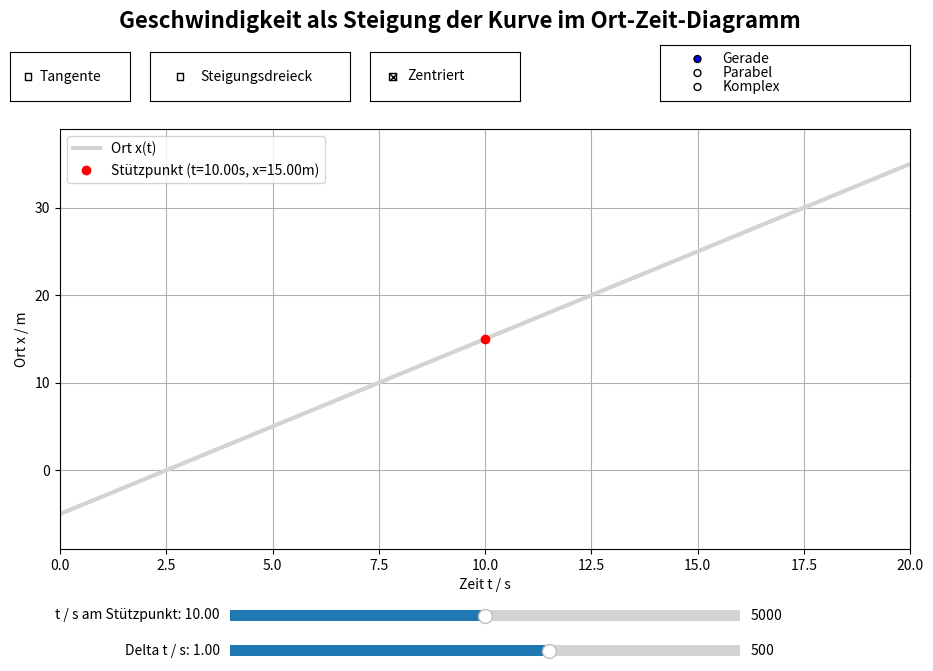

Source code (Python):
import numpy as np
import matplotlib.pyplot as plt
from matplotlib.widgets import Slider, CheckButtons, RadioButtons
# %matplotlib qt # Wenn Sie dies in einem Jupyter Notebook/Lab verwenden, lassen Sie es drin.

# Globale Variablen für Daten und Plotgrenzen
t_values = np.linspace(0, 20, 10000) # Zeit t in Sekunden
position_values = np.zeros_like(t_values) # Ort x in Metern
velocity_values = np.zeros_like(t_values) # Geschwindigkeit v in m/s

t_min, t_max = t_values[0], t_values[-1]
position_min, position_max = -1, 1 # Start-Platzhalter

# Startwerte für Slider
i0 = int(len(t_values) / 2) # Start in der Mitte des Zeitbereichs
delta_t_initial = 1.0 # Initiales Delta t in Sekunden
delta_index_initial = int(delta_t_initial / (t_values[1] - t_values[0])) # Delta in Index-Einheiten

# Globale Statusvariablen für Checkboxen
show_tangent = False
show_triangle = False
centered_mode = True

# --- Plot Setup ---
fig, ax = plt.subplots(figsize=(10, 7))

# Haupttitel für die gesamte Figur, über allen UI-Elementen
fig.suptitle("Geschwindigkeit als Steigung der Kurve im Ort-Zeit-Diagramm", fontsize=16, weight='bold', y=0.98)

# Anpassung des Layouts für Diagramm und Widgets
# fig_bottom und fig_top werden angepasst, um den Plot nach oben zu verschieben
fig_left = 0.1
fig_right = 0.95
fig_bottom = 0.21 # Um ca. 0.06 erhöht (entspricht ca. 40px bei figsize 7)
fig_top = 0.81    # Um ca. 0.06 erhöht, um die Höhe des Plots beizubehalten
plt.subplots_adjust(left=fig_left, bottom=fig_bottom, top=fig_top, right=fig_right)

# Initialisierung der Plot-Elemente
func_line, = ax.plot(t_values, position_values, color='lightgray', label='Ort x(' \
't)', linewidth=3)
tangent_line, = ax.plot([], [], color='purple', label='', ls='dotted', linewidth=1.5)
point, = ax.plot([], [], 'ro', label='')
secant_line, = ax.plot([], [], 'g--', label='', linewidth=1.5)
p1_dot, = ax.plot([], [], 'go')
p2_dot, = ax.plot([], [], 'go')
sec_triangle_v, = ax.plot([], [], 'g', linewidth=1)
sec_triangle_h, = ax.plot([], [], 'g', linewidth=1)
dt_text = ax.text(0, 0, '', color='green', fontsize=9)
dx_text_sec = ax.text(0, 0, '', color='green', fontsize=9)

ax.set_xlim(t_min, t_max)
ax.set_xlabel("Zeit t / s")
ax.set_ylabel("Ort x / m")
ax.grid(True)


# --- Widgets ---

# Position für Checkbuttons (Links oben, unterhalb des Titels)
check_btn_y_start = 0.85 # Start y-Position für Checkbuttons (bleibt über fig_top)
check_btn_height = 0.07 # Höhe eines Checkbuttons
ax_check1 = plt.axes([0.05, check_btn_y_start, 0.12, check_btn_height])
check_tan = CheckButtons(ax_check1, ['Tangente'], [False])

# Dynamische X-Positionierung für nachfolgende Checkbuttons
ax_check2_x = ax_check1.get_position().x1 + 0.02 # 0.02 Abstand zum vorherigen
ax_check2 = plt.axes([ax_check2_x, check_btn_y_start, 0.2, check_btn_height])
check_tri = CheckButtons(ax_check2, ['Steigungsdreieck'], [False])

ax_check3_x = ax_check2.get_position().x1 + 0.02
ax_check3 = plt.axes([ax_check3_x, check_btn_y_start, 0.15, check_btn_height])
check_mode = CheckButtons(ax_check3, ['Zentriert'], [True])

# Position für RadioButtons (Rechts oben, unterhalb des Titels)
radio_btn_y_start = 0.85 # Start y-Position für RadioButtons (bleibt über fig_top)
radio_btn_height = 0.08
ax_radio = plt.axes([0.70, radio_btn_y_start, 0.25, radio_btn_height])
func_labels = ('Gerade', 'Parabel', 'Komplex')
radio_func = RadioButtons(ax_radio, func_labels, active=0)


# Berechne die Position und Breite der Slider relativ zum Plotbereich
ax_pos = ax.get_position() # Aktuelle Position des Hauptdiagramms (wird nach plt.subplots_adjust neu berechnet)
plot_width_for_sliders = ax_pos.width # Die tatsächliche Breite der Plot-Achsen
slider_relative_width = 0.6 # 60% der Plotbreite
slider_abs_width = slider_relative_width * plot_width_for_sliders

# Linke Position berechnen, um Slider horizontal zu zentrieren unter dem Plot
slider_left = ax_pos.x0 + (ax_pos.width - slider_abs_width) / 2

# Topmost slider (t am Stützpunkt)
# Diese Positionen bleiben wie in der vorherigen Version, da sie "fix" sind
slider_i_bottom = 0.10
slider_height = 0.03
ax_i = plt.axes([slider_left, slider_i_bottom, slider_abs_width, slider_height])
slider_i = Slider(ax=ax_i, label='t / s am Stützpunkt', valmin=100, valmax=len(t_values)-100-1, valinit=i0, valstep=1)

# Lower slider (Delta t)
slider_d_bottom = 0.05
ax_d = plt.axes([slider_left, slider_d_bottom, slider_abs_width, slider_height])
slider_d = Slider(ax=ax_d, label='Delta t / s', valmin=-2000, valmax=2000, valinit=delta_index_initial, valstep=10)


# Erläuterungstextbox ist nun komplett entfernt


# --- Funktionen zur Aktualisierung ---

def update_legend(t0, x0_pos):
    # Aktualisiert die Legende basierend auf sichtbaren Elementen
    handles = [func_line, point]
    labels = ['Ort x(t)', f'Stützpunkt (t={t0:.2f}s, x={x0_pos:.2f}m)']
    if show_tangent and tangent_line.get_visible():
        handles.append(tangent_line)
        labels.append(tangent_line.get_label())
    if show_triangle and secant_line.get_visible():
        handles.append(secant_line)
        labels.append(secant_line.get_label())
    ax.legend(handles, labels, loc='upper left')

def change_function(label):
    # Wird aufgerufen, wenn eine neue Funktion über RadioButtons ausgewählt wird
    global position_values, velocity_values, position_min, position_max

    t = t_values

    if label == func_labels[2]: # Funktion 3 (Komplex)
        position_values = (1/1000 * (-4*(t+2)**2 - 4*(t+2) - 20) * np.sin(t))
    elif label == func_labels[0]: # Funktion 1 (Gerade) -> Gleichförmige Bewegung
        position_values = 2*t - 5
    elif label == func_labels[1]: # Funktion 2 (Parabel, Min bei (5, 1)) -> Gleichmäßig beschleunigte Bewegung
        position_values = (t - 5)**2 + 1

    # Geschwindigkeit (Ableitung des Ortes nach der Zeit) neu berechnen
    velocity_values = np.gradient(position_values, t_values)

    # Die geplottete Kurve aktualisieren
    func_line.set_ydata(position_values)

    # Plotgrenzen neu berechnen und setzen (Robusteres Padding)
    position_min_data, position_max_data = np.min(position_values), np.max(position_values)
    position_range_data = position_max_data - position_min_data

    min_absolute_pad = 0.5 # Stellen Sie sicher, dass immer ein sichtbares Padding vorhanden ist
    position_pad = max(0.1 * position_range_data, min_absolute_pad)

    position_min = position_min_data - position_pad
    position_max = position_max_data + position_pad
    ax.set_ylim(position_min, position_max)

    # Die Tangenten/Sekanten-Berechnung anstoßen
    update()

def update(val=None):
    # Haupt-Update-Funktion für Slider/Checkboxes
    global show_tangent, show_triangle, centered_mode

    # Sicherstellen, dass die Daten existieren (wichtig beim Start)
    if position_values is None or velocity_values is None:
        return

    i = int(slider_i.val)
    delta_index = int(slider_d.val) # Delta ist jetzt ein Index-Delta

    # Aktualisiere den Slider-Label für 't (s) am Stützpunkt'
    slider_i.label.set_text(f't / s am Stützpunkt: {t_values[i]:.2f}')
    # Aktualisiere den Slider-Label für 'Delta t (s)'
    slider_d.label.set_text(f'Delta t / s: {delta_index * (t_values[1] - t_values[0]):.2f}')


    if delta_index == 0:
        # Bei Delta t = 0 ist die Sekante nicht definiert, zeige nur Tangente falls gewünscht
        # oder zeige nur den Punkt.
        # Hier deaktivieren wir die Sekanten-Darstellung explizit
        secant_line.set_visible(False)
        p1_dot.set_visible(False)
        p2_dot.set_visible(False)
        sec_triangle_v.set_visible(False)
        sec_triangle_h.set_visible(False)
        dt_text.set_visible(False)
        dx_text_sec.set_visible(False)
        # Tangente und Punkt sollten weiterhin korrekt funktionieren
        t0 = t_values[i]
        x0_pos = position_values[i]
        v_inst = velocity_values[i]

        if show_tangent:
            t_tangent_plot = np.linspace(t_min, t_max, 100)
            x_tangent_plot = v_inst * (t_tangent_plot - t0) + x0_pos
            tangent_line.set_data(t_tangent_plot, x_tangent_plot)
            tangent_line.set_label(f'Tangente bei t = {t0:.2f} s; v = {v_inst:.3f} m/s')
            tangent_line.set_visible(True)
        else:
            tangent_line.set_visible(False)

        point.set_data([t0], [x0_pos])
        point.set_label(f'Stützpunkt bei t = {t0:.2f} s, x = {x0_pos:.2f} m')
        point.set_visible(True)

        update_legend(t0, x0_pos)
        fig.canvas.draw_idle()
        return


    # Berechnung der Punkte für die Sekante
    if centered_mode:
        # Stützpunkt in der Mitte
        i1 = i - delta_index
        i2 = i + delta_index
        if i1 < 0 or i2 >= len(t_values):
            return
        t0 = t_values[i]
        x0_pos = position_values[i]
        t1 = t_values[i1]
        x1_pos = position_values[i1]
        t2 = t_values[i2]
        x2_pos = position_values[i2]
    else:
        # Stützpunkt als erster Punkt (linker Punkt)
        i2 = i + delta_index
        if i2 < 0 or i2 >= len(t_values):
            return
        t0 = t_values[i] # Stützpunkt für die Tangente bleibt t_values[i]
        x0_pos = position_values[i]
        t1 = t_values[i]  # Erster Punkt der Sekante ist der Stützpunkt
        x1_pos = position_values[i]
        t2 = t_values[i2]
        x2_pos = position_values[i2]


    dt_val = t2 - t1
    dx_val = x2_pos - x1_pos
    v_avg = dx_val / dt_val if dt_val != 0 else np.nan # Durchschnittsgeschwindigkeit
    v_inst = velocity_values[i] # Momentangeschwindigkeit

    # Tangente
    if show_tangent:
        t_tangent_plot = np.linspace(t_min, t_max, 100)
        x_tangent_plot = v_inst * (t_tangent_plot - t0) + x0_pos
        tangent_line.set_data(t_tangent_plot, x_tangent_plot)
        tangent_line.set_label(f'Tangente bei t = {t0:.2f} s; v = {v_inst:.3f} m/s')
        tangent_line.set_visible(True)
    else:
        tangent_line.set_visible(False)

    point.set_data([t0], [x0_pos])
    point.set_label(f'Stützpunkt bei t = {t0:.2f} s, x = {x0_pos:.2f} m')
    point.set_visible(True)

    # Steigungsdreieck (Sekante)
    if show_triangle:
        t_sec_plot = np.linspace(t_min, t_max, 100)
        x_sec_plot = v_avg * (t_sec_plot - t1) + x1_pos
        secant_line.set_data(t_sec_plot, x_sec_plot)
        secant_line.set_label(f'Sekante: Durchschnittsgeschwindigkeit v̄ = {v_avg:.3f} m/s')
        secant_line.set_visible(True)

        p1_dot.set_data([t1], [x1_pos])
        p2_dot.set_data([t2], [x2_pos])
        p1_dot.set_visible(True)
        p2_dot.set_visible(True)

        sec_triangle_h.set_data([t1, t2], [x1_pos, x1_pos])
        sec_triangle_v.set_data([t2, t2], [x1_pos, x2_pos])
        sec_triangle_v.set_visible(True)
        sec_triangle_h.set_visible(True)

        # Positionierung der Δt/Δx Texte (angepasst für bessere Lesbarkeit)
        dt_text.set_position(((t1 + t2)/2, x1_pos + 0.02*(position_max - position_min)))
        dt_text.set_text(f"Δt = {dt_val:.2f} s")
        dt_text.set_visible(True)
        dt_text.set_horizontalalignment('center')

        dx_t_pos = t2 + 0.01*(t_max - t_min)
        dx_text_sec.set_verticalalignment('center')
        dx_text_sec.set_horizontalalignment('left')

        if t2 > t_max * 0.9: # Wenn zu nah am rechten Rand, Text links von Punkt t2
             dx_t_pos = t2 - 0.01*(t_max - t_min)
             dx_text_sec.set_horizontalalignment('right')
        elif t2 < t_min + 0.1*(t_max - t_min): # Wenn zu nah am linken Rand, Text rechts von Punkt t2
            dx_t_pos = t2 + 0.01*(t_max - t_min)
            dx_text_sec.set_horizontalalignment('left')

        dx_text_sec.set_position((dx_t_pos, (x1_pos + x2_pos)/2))
        dx_text_sec.set_text(f"Δx = {dx_val:.2f} m")
        dx_text_sec.set_visible(True)
    else:
        secant_line.set_visible(False)
        p1_dot.set_visible(False)
        p2_dot.set_visible(False)
        sec_triangle_v.set_visible(False)
        sec_triangle_h.set_visible(False)
        dt_text.set_visible(False)
        dx_text_sec.set_visible(False)

    update_legend(t0, x0_pos)
    fig.canvas.draw_idle()

# --- Toggle Funktionen ---
def toggle_tangent(label):
    global show_tangent
    show_tangent = not show_tangent
    update()

def toggle_triangle(label):
    global show_triangle
    show_triangle = not show_triangle
    update()

def toggle_mode(label):
    global centered_mode
    centered_mode = not centered_mode
    update()

# --- Event Handler verbinden ---
slider_i.on_changed(update)
slider_d.on_changed(update)
check_tan.on_clicked(toggle_tangent)
check_tri.on_clicked(toggle_triangle)
check_mode.on_clicked(toggle_mode)
radio_func.on_clicked(change_function)

# --- Initialisierung ---
# Wir starten den Plot, indem wir die erste Funktion laden
change_function(func_labels[0])

plt.show()
